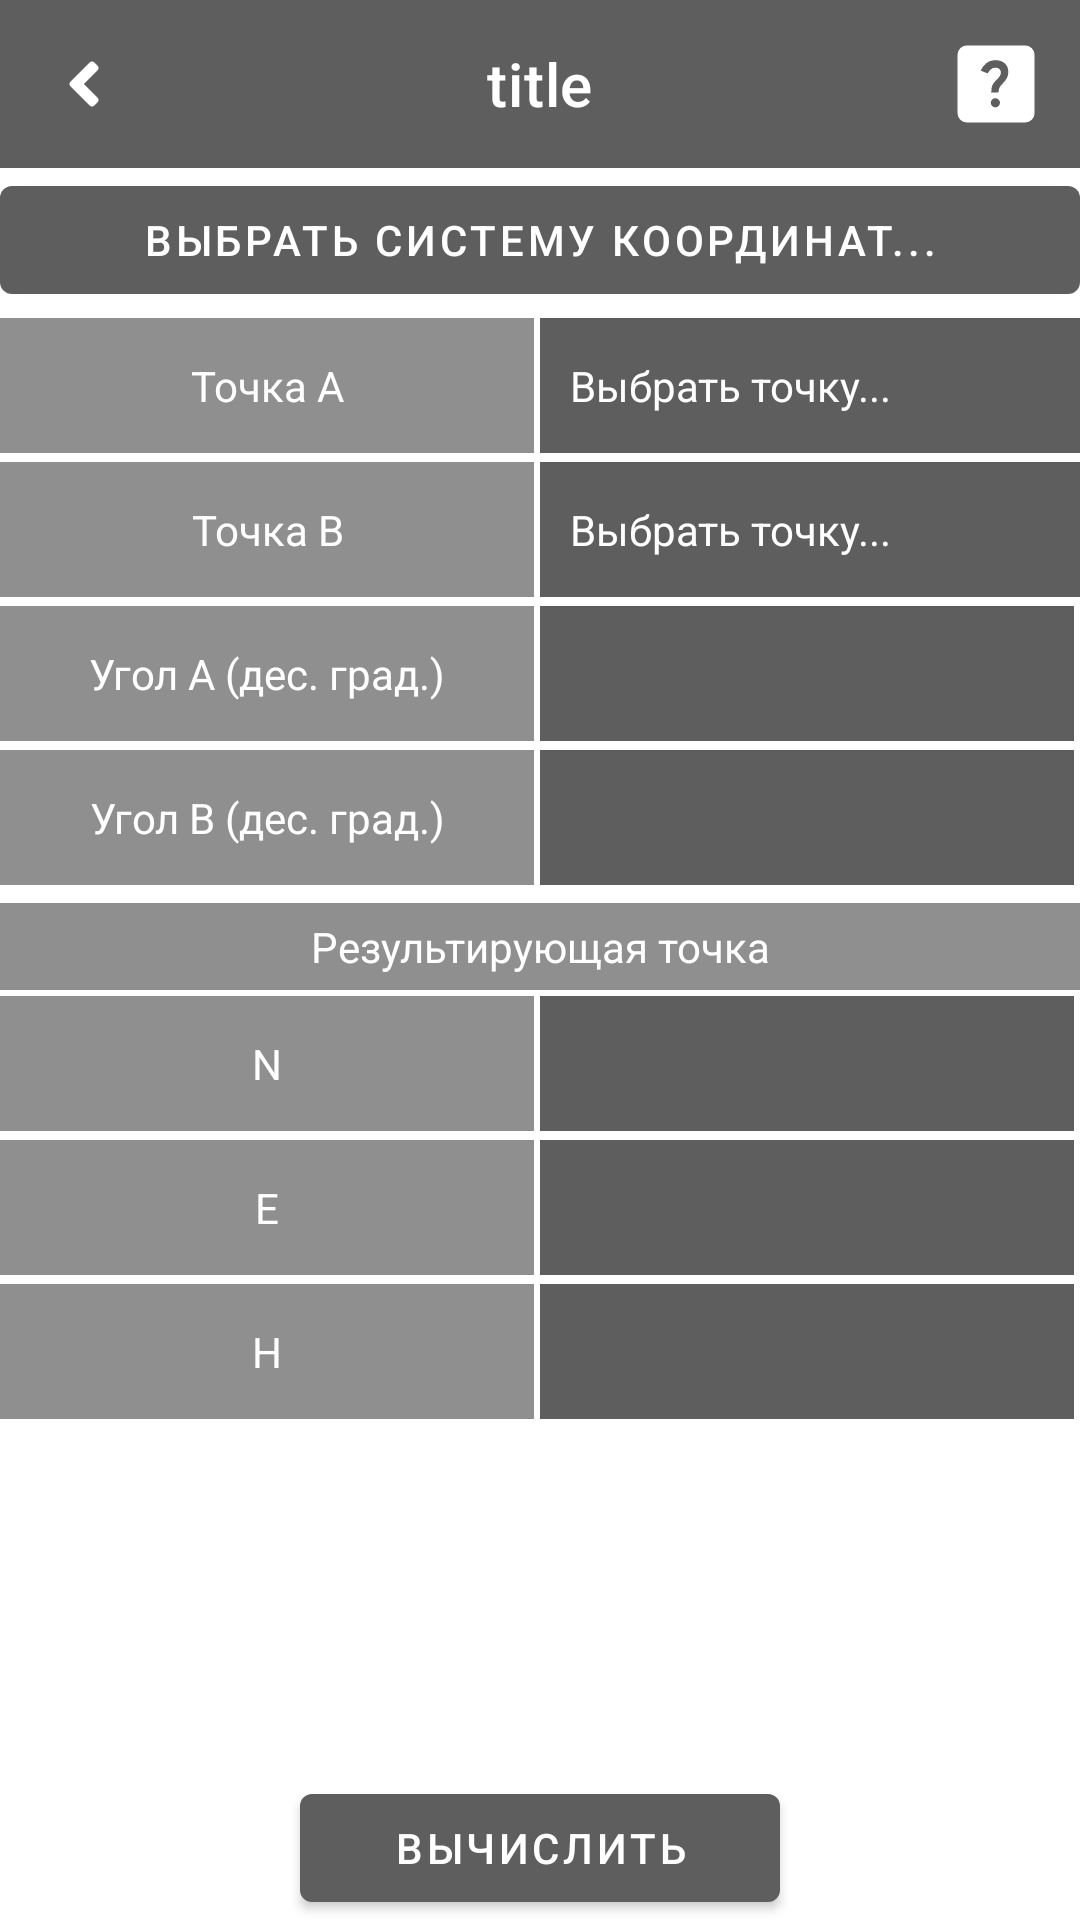

Write the Android layout XML for this screen, with the resource values it uses.
<!-- AndroidManifest.xml: application theme AppTheme -->
<!-- res/layout/activity_notch_task.xml -->
<?xml version="1.0" encoding="utf-8"?>
<androidx.constraintlayout.widget.ConstraintLayout xmlns:android="http://schemas.android.com/apk/res/android"
    xmlns:app="http://schemas.android.com/apk/res-auto"
    xmlns:tools="http://schemas.android.com/tools"
    android:layout_width="match_parent"
    android:layout_height="match_parent"
    tools:context=".activities.tasks.NotchTaskActivity">

    <include
        android:id="@+id/includePanel"
        layout="@layout/top_panel"
        app:layout_constraintEnd_toEndOf="parent"
        app:layout_constraintHorizontal_bias="0.0"
        app:layout_constraintStart_toStartOf="parent"
        app:layout_constraintTop_toTopOf="parent" />

    <LinearLayout
        android:id="@+id/mainNotchLayout"
        android:layout_width="match_parent"
        android:layout_height="0dp"
        android:orientation="vertical"
        android:gravity="center_horizontal"
        app:layout_constraintBottom_toTopOf="@id/calcNotchLayout"
        app:layout_constraintTop_toBottomOf="@id/includePanel">

        <com.google.android.material.button.MaterialButton
            android:id="@+id/addSourceSystemBtn"
            android:layout_width="match_parent"
            android:layout_height="wrap_content"
            android:text="Выбрать систему координат..." />

        <LinearLayout
            style="@style/block_text"
            android:layout_marginTop="2dp">

            <TextView
                android:id="@+id/firstPointText"
                style="@style/child_block_text"
                android:layout_marginEnd="2dp"
                android:layout_weight="1"
                android:background="#8F8F8F"
                android:gravity="center"
                android:text="Точка A" />

            <TextView
                android:id="@+id/firstPointInput"
                style="@style/child_block_text"
                android:layout_weight="1"
                android:clickable="true"
                android:paddingStart="10sp"
                android:paddingEnd="10sp"
                android:text="Выбрать точку..."
                android:textColorHint="#BFBFBF" />
        </LinearLayout>

        <LinearLayout
            style="@style/block_text"
            android:layout_marginTop="2dp">

            <TextView
                android:id="@+id/secondPointText"
                style="@style/child_block_text"
                android:layout_marginEnd="2dp"
                android:layout_weight="1"
                android:background="#8F8F8F"
                android:gravity="center"
                android:text="Точка B" />

            <TextView
                android:id="@+id/secondPointInput"
                style="@style/child_block_text"
                android:layout_weight="1"
                android:clickable="true"
                android:paddingStart="10sp"
                android:paddingEnd="10sp"
                android:text="Выбрать точку..."
                android:textColorHint="#BFBFBF" />
        </LinearLayout>

        <LinearLayout style="@style/block_text"
            android:layout_marginTop="2dp">

            <TextView
                android:id="@+id/aPosText"
                android:layout_marginEnd="2dp"
                android:layout_weight="1"
                android:gravity="center"
                android:text="Угол A (дес. град.)"
                android:background="#8F8F8F"
                style="@style/child_block_text"/>

            <EditText
                android:id="@+id/aAngleEdit2"
                android:layout_marginEnd="2dp"
                android:layout_weight="1"
                android:inputType="numberDecimal"
                android:background="#5E5E5E"
                style="@style/child_block_text"/>
        </LinearLayout>

        <LinearLayout style="@style/block_text"
            android:layout_marginTop="2dp">

            <TextView
                android:id="@+id/bAngleText"
                android:layout_marginEnd="2dp"
                android:layout_weight="1"
                android:gravity="center"
                android:text="Угол B (дес. град.)"
                android:background="#8F8F8F"
                style="@style/child_block_text"/>

            <EditText
                android:id="@+id/bAngleEdit2"
                android:layout_marginEnd="2dp"
                android:layout_weight="1"
                android:inputType="numberDecimal"
                android:background="#5E5E5E"
                style="@style/child_block_text"/>
        </LinearLayout>

        <TextView
            android:id="@+id/sourcePointText"
            android:layout_marginTop="5dp"
            style="@style/info_text"
            android:text="Результирующая точка" />

        <LinearLayout style="@style/block_text"
            android:layout_marginTop="2dp">

            <TextView
                android:id="@+id/nText"
                android:layout_marginEnd="2dp"
                android:layout_weight="1"
                android:gravity="center"
                android:text="N"
                android:background="#8F8F8F"
                style="@style/child_block_text"/>

            <TextView
                android:id="@+id/nText2"
                android:layout_marginEnd="2dp"
                android:layout_weight="1"
                android:text=""
                android:background="#5E5E5E"
                style="@style/child_block_text"/>
        </LinearLayout>

        <LinearLayout style="@style/block_text"
            android:layout_marginTop="2dp">

            <TextView
                android:id="@+id/eText"
                android:layout_marginEnd="2dp"
                android:layout_weight="1"
                android:gravity="center"
                android:text="E"
                android:background="#8F8F8F"
                style="@style/child_block_text"/>

            <TextView
                android:id="@+id/eText2"
                android:layout_marginEnd="2dp"
                android:layout_weight="1"
                android:text=""
                android:background="#5E5E5E"
                style="@style/child_block_text"/>
        </LinearLayout>

        <LinearLayout style="@style/block_text"
            android:layout_marginTop="2dp">

            <TextView
                android:id="@+id/hText"
                android:layout_marginEnd="2dp"
                android:layout_weight="1"
                android:gravity="center"
                android:textSize="14sp"
                android:text="H"
                android:background="#8F8F8F"
                style="@style/left_block_text"/>

            <TextView
                android:id="@+id/hText2"
                android:layout_marginEnd="2dp"
                android:layout_weight="1"
                android:text=""
                android:background="#5E5E5E"
                style="@style/right_block_text"/>
        </LinearLayout>

        <com.google.android.material.button.MaterialButton
            android:id="@+id/addResPointBtn"
            android:layout_width="wrap_content"
            android:layout_height="wrap_content"
            android:layout_marginStart="30dp"
            android:layout_marginEnd="30dp"
            android:visibility="gone"
            android:text="Добавить в базу" />
    </LinearLayout>

    <LinearLayout
        android:id="@+id/calcNotchLayout"
        android:layout_width="match_parent"
        android:layout_height="wrap_content"
        app:layout_constraintTop_toBottomOf="@+id/mainNotchLayout"
        app:layout_constraintBottom_toBottomOf="parent"
        android:gravity="center"
        android:orientation="vertical">

        <com.google.android.material.button.MaterialButton
            android:id="@+id/calcNotchBtn"
            android:layout_width="160dp"
            android:layout_height="wrap_content"
            android:layout_marginStart="30dp"
            android:layout_marginEnd="30dp"
            android:text="Вычислить" />
    </LinearLayout>

</androidx.constraintlayout.widget.ConstraintLayout>
<!-- res/layout/top_panel.xml (included above) -->
<?xml version="1.0" encoding="utf-8"?>


<com.google.android.material.appbar.AppBarLayout
    xmlns:android="http://schemas.android.com/apk/res/android"
    xmlns:app="http://schemas.android.com/apk/res-auto"
    android:layout_width="match_parent"
    android:layout_height="wrap_content">

    <com.google.android.material.appbar.MaterialToolbar
        android:id="@+id/topToolbar"
        style="@style/topNavigation"
        app:titleCentered="true"
        android:layout_width="match_parent"
        android:layout_height="wrap_content"
        app:navigationIcon="@drawable/ic_back"
        app:title="title" />

</com.google.android.material.appbar.AppBarLayout>
<!-- resources referenced by this layout -->
<resources>
  <!-- drawable ic_back (drawable) -->
  <vector xmlns:android="http://schemas.android.com/apk/res/android"
      android:width="12dp"
      android:height="24dp"
      android:viewportWidth="256"
      android:viewportHeight="512">
      <path
          android:fillColor="@color/white"
          android:pathData="M31.7,239l136,-136c9.4,-9.4 24.6,-9.4 33.9,0l22.6,22.6c9.4,9.4 9.4,24.6 0,33.9L127.9,256l96.4,96.4c9.4,9.4 9.4,24.6 0,33.9L201.7,409c-9.4,9.4 -24.6,9.4 -33.9,0l-136,-136c-9.5,-9.4 -9.5,-24.6 -0.1,-34z" />
  </vector>
  <style name="block_text">
          <item name="android:layout_height">45dp</item>
          <item name="android:layout_width">match_parent</item>
          <item name="android:layout_marginBottom">1dp</item>
          <item name="android:orientation">horizontal</item>
      </style>
  <style name="child_block_text">
          <item name="android:textSize">14sp</item>
  
          <item name="android:padding">5dp</item>
          <item name="android:gravity">center_vertical</item>
          <item name="android:textColor">@color/white</item>
          <item name="android:inputType">textCapSentences</item>
          <item name="android:maxLines">1</item>
          <item name="android:layout_width">match_parent</item>
          <item name="android:layout_height">match_parent</item>
          <item name="android:background">#5E5E5E</item>
      </style>
  <style name="info_text">
          <item name="android:textColor">@color/white</item>
          <item name="android:textSize">14sp</item>
          <item name="android:padding">5dp</item>
          <item name="android:gravity">center</item>
          <item name="android:inputType">text</item>
          <item name="android:enabled">false</item>
          <item name="android:layout_width">match_parent</item>
          <item name="android:layout_height">wrap_content</item>
          <item name="android:singleLine">true</item>
          <item name="android:background">#8F8F8F</item>
      </style>
  <style name="left_block_text">
          <item name="android:textColor">@color/white</item>
          <item name="android:layout_weight">1</item>
          <item name="android:textSize">14sp</item>
          <item name="android:padding">5dp</item>
          <item name="android:gravity">center</item>
          <item name="android:inputType">text</item>
          <item name="android:enabled">false</item>
          <item name="android:layout_width">match_parent</item>
          <item name="android:layout_height">match_parent</item>
          <item name="android:singleLine">true</item>
          <item name="android:background">#8F8F8F</item>
      </style>
  <style name="right_block_text">
          <item name="android:textSize">16sp</item>
          <item name="android:layout_weight">1</item>
          <item name="android:padding">5dp</item>
          <item name="android:gravity">center_vertical</item>
          <item name="android:textColor">@color/white</item>
          <item name="android:inputType">textCapSentences</item>
          <item name="android:maxLines">1</item>
          <item name="android:layout_width">match_parent</item>
          <item name="android:layout_height">match_parent</item>
          <item name="android:background">#5E5E5E</item>
      </style>
  <style name="topNavigation">
          <item name="android:layout_width">match_parent</item>
          <item name="android:layout_height">wrap_content</item>
          <item name="labelVisibilityMode">unlabeled</item>
          <item name="android:background">#5E5E5E</item>
          <item name="menu">@menu/nav_menu</item>
          <item name="titleTextColor">@color/white</item>
          <item name="layout_constraintTop_toTopOf">parent</item>
      </style>
  <style name="AppTheme" parent="Theme.MaterialComponents.Light.NoActionBar">
          
          <item name="colorPrimary">#5E5E5E</item>
          <item name="colorPrimaryDark">#4C4C4C</item>
      </style>
  <!-- not gathered from this repository: default colours our renderer supplied (Android Studio template values) -->
  <color name="white">#FFFFFFFF</color>
</resources>
